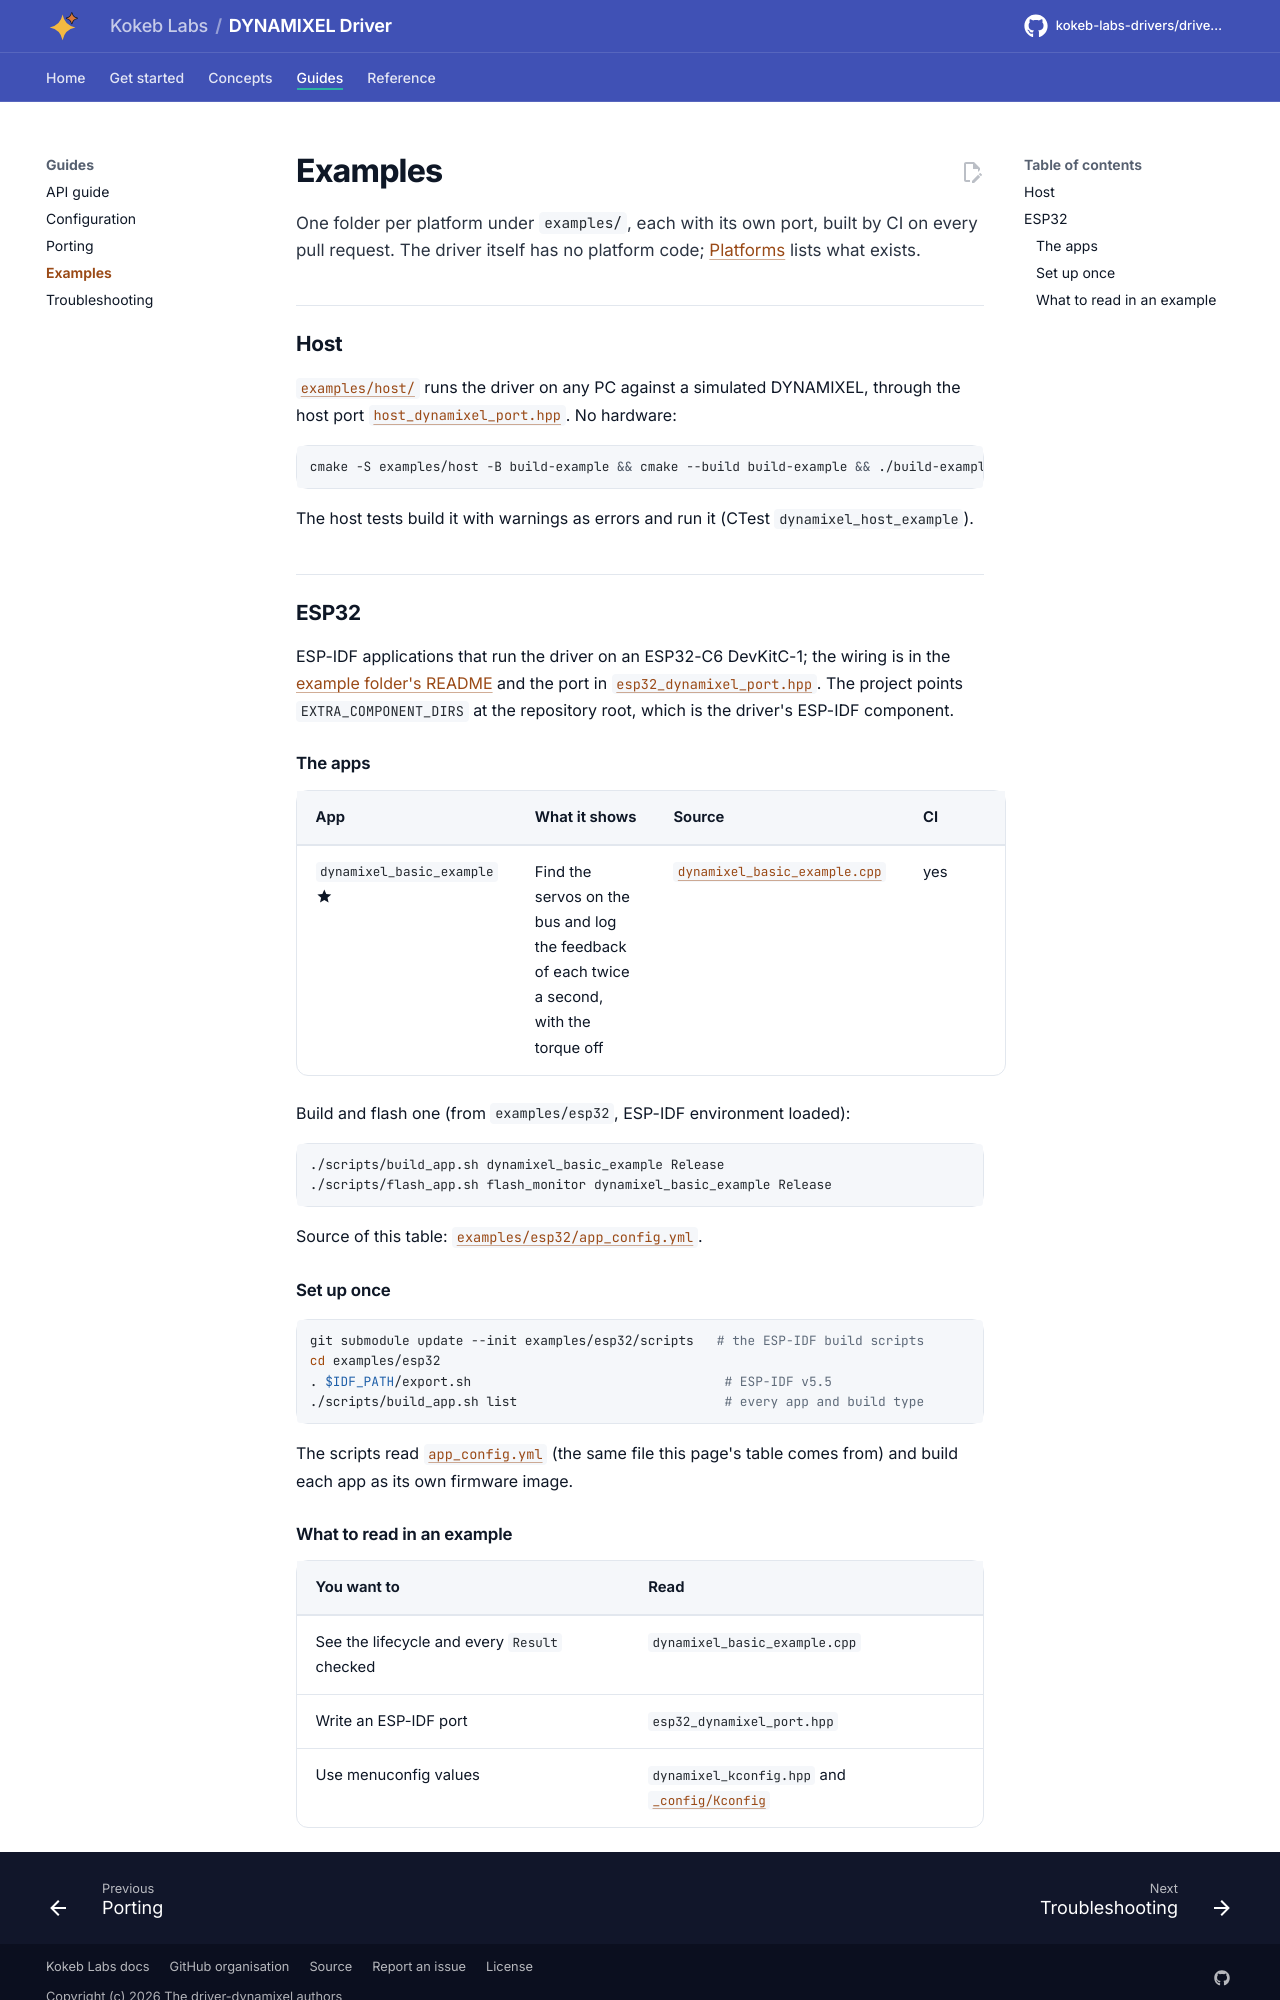

repository: kokeb-labs-drivers/driver-dynamixel · page: dev/examples/index.html · generator: mkdocs

# Examples

One folder per platform under `examples/`, each with its own port, built by CI on every pull request. The driver
itself has no platform code; [Platforms](platforms.md) lists what exists.

## Host

[`examples/host/`](../examples/host/README.md) runs the driver on any PC against a simulated DYNAMIXEL, through the
host port [`host_dynamixel_port.hpp`](../examples/host/host_dynamixel_port.hpp). No hardware:

```bash
cmake -S examples/host -B build-example && cmake --build build-example && ./build-example/dynamixel_host_example
```

The host tests build it with warnings as errors and run it (CTest `dynamixel_host_example`).

## ESP32

ESP-IDF applications that run the driver on an ESP32-C6 DevKitC-1; the wiring is in the
[example folder's README](../examples/esp32/README.md) and the port in
[`esp32_dynamixel_port.hpp`](../examples/esp32/main/esp32_dynamixel_port.hpp). The project points
`EXTRA_COMPONENT_DIRS` at the repository root, which is the driver's ESP-IDF component.

### The apps

<!-- generated: examples -->
| App | What it shows | Source | CI |
| --- | --- | --- | --- |
| `dynamixel_basic_example` :material-star:{ title="featured" } | Find the servos on the bus and log the feedback of each twice a second, with the torque off | [`dynamixel_basic_example.cpp`](../examples/esp32/main/dynamixel_basic_example.cpp) | yes |

Build and flash one (from `examples/esp32`, ESP-IDF environment loaded):

```bash
./scripts/build_app.sh dynamixel_basic_example Release
./scripts/flash_app.sh flash_monitor dynamixel_basic_example Release
```

Source of this table: [`examples/esp32/app_config.yml`](../examples/esp32/app_config.yml).
<!-- /generated -->

### Set up once

```bash
git submodule update --init examples/esp32/scripts   # the ESP-IDF build scripts
cd examples/esp32
. $IDF_PATH/export.sh                                 # ESP-IDF v5.5
./scripts/build_app.sh list                           # every app and build type
```

The scripts read [`app_config.yml`](../examples/esp32/app_config.yml) (the same file this page's table comes
from) and build each app as its own firmware image.
